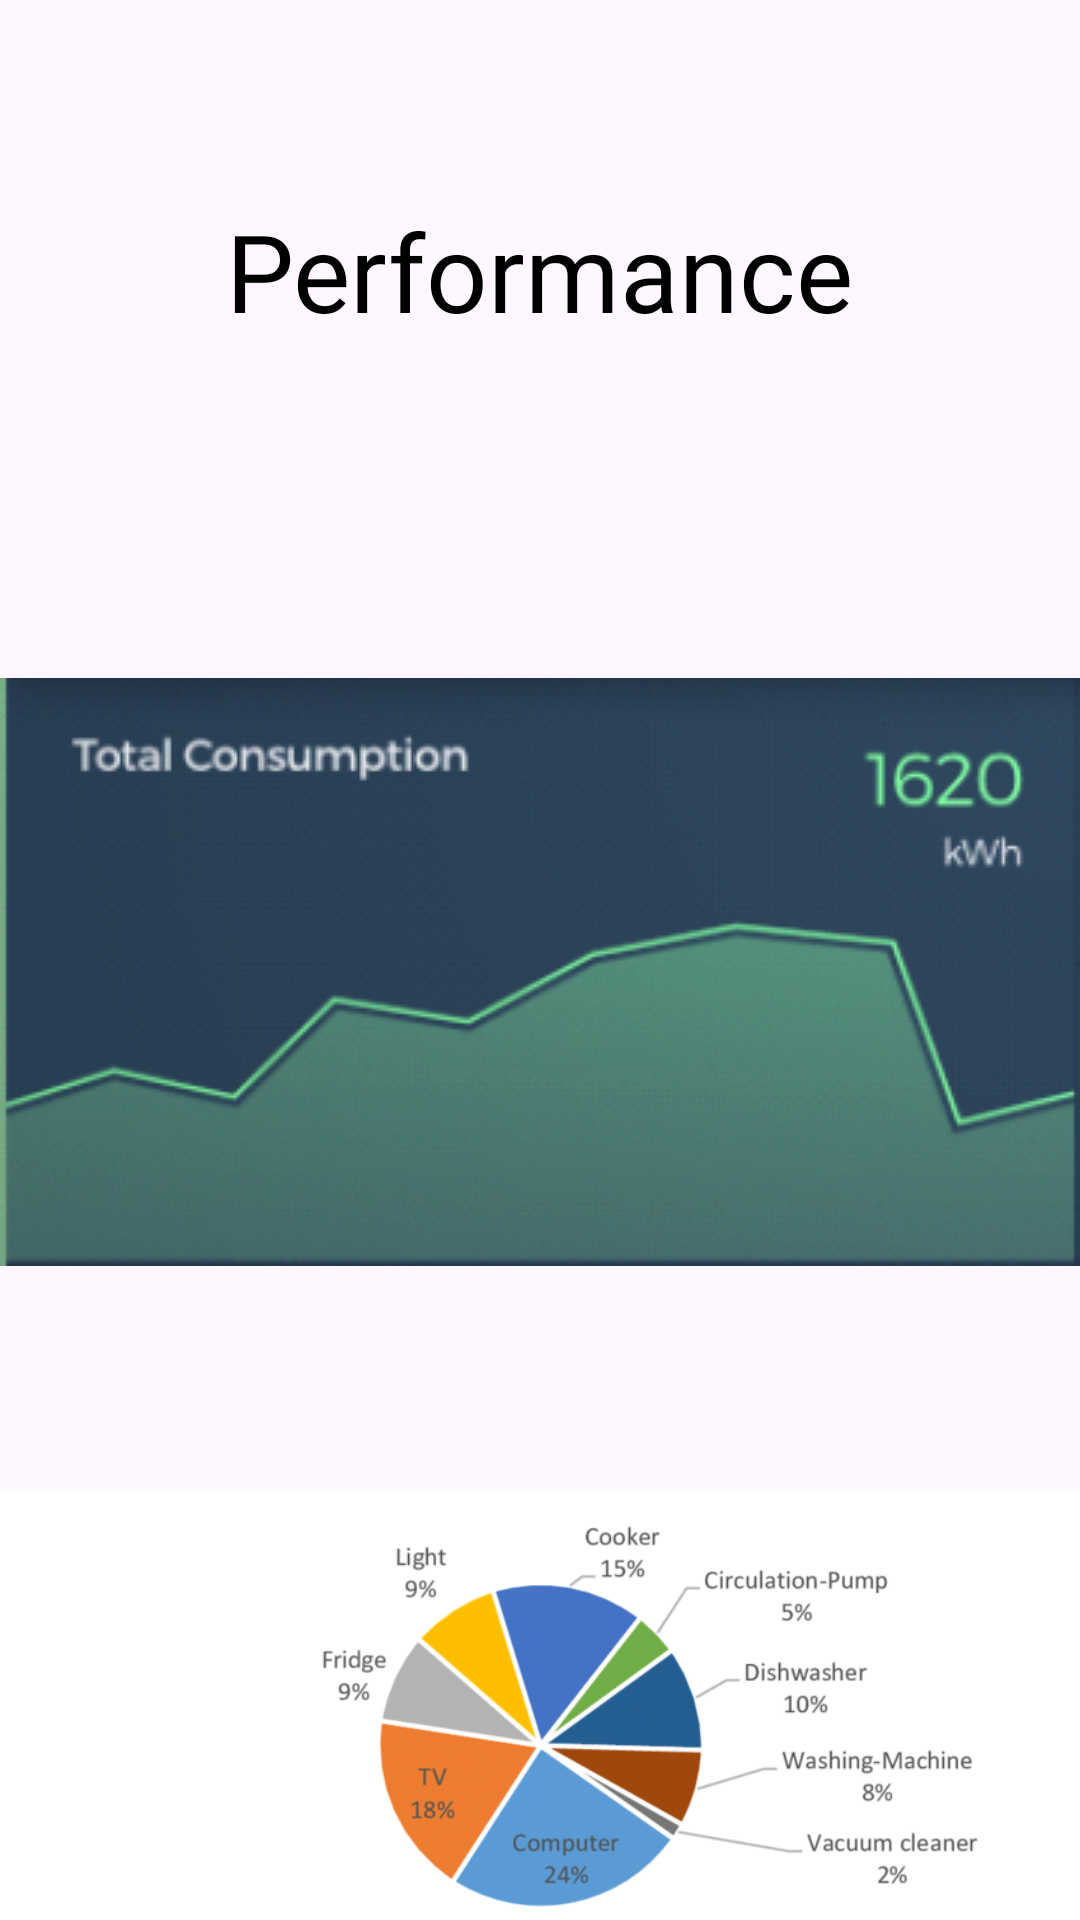

Here is an Android app screen rendered from its layout file. Give the layout XML and the strings, colors and styles it references.
<!-- AndroidManifest.xml: application theme Theme.Nixbees -->
<!-- res/layout/activity_performance.xml -->
<?xml version="1.0" encoding="utf-8"?>
<androidx.constraintlayout.widget.ConstraintLayout xmlns:android="http://schemas.android.com/apk/res/android"
    xmlns:app="http://schemas.android.com/apk/res-auto"
    xmlns:tools="http://schemas.android.com/tools"
    android:id="@+id/main"
    android:layout_width="match_parent"
    android:layout_height="match_parent"
    tools:context=".performanceActivity">

    <TextView
        android:id="@+id/clothTitle"
        android:layout_width="wrap_content"
        android:layout_height="wrap_content"
        android:layout_centerHorizontal="true"
        android:fontFamily="@font/poppins_semibold"
        android:text="Performance"
        android:textColor="@color/black"
        android:textSize="36sp"
        app:layout_constraintBottom_toTopOf="@+id/clothImage"
        app:layout_constraintEnd_toEndOf="parent"
        app:layout_constraintStart_toStartOf="parent"
        app:layout_constraintTop_toTopOf="parent" />

    <ImageView
        android:id="@+id/clothImage"
        android:layout_width="match_parent"
        android:layout_height="288dp"
        android:layout_below="@id/clothTitle"
        android:layout_marginTop="180dp"
        android:src="@drawable/consumption"
        app:layout_constraintTop_toTopOf="parent"
        tools:ignore="MissingConstraints"
        tools:layout_editor_absoluteX="0dp" />

    <ImageView
        android:id="@+id/Image"
        android:layout_width="match_parent"
        android:layout_height="288dp"
        android:layout_below="@id/clothTitle"
        android:src="@drawable/p1"
        app:layout_constraintBottom_toBottomOf="parent"
        app:layout_constraintTop_toBottomOf="@+id/clothImage"
        app:layout_constraintVertical_bias="0.36"
        tools:ignore="MissingConstraints"
        tools:layout_editor_absoluteX="0dp" />

    <Button
        android:id="@+id/back"
        android:layout_width="128dp"
        android:layout_height="wrap_content"
        android:layout_alignParentBottom="true"
        android:layout_centerHorizontal="true"
        android:text="Back"
        app:layout_constraintBottom_toBottomOf="parent"
        app:layout_constraintEnd_toEndOf="parent"
        app:layout_constraintStart_toStartOf="parent"
        app:layout_constraintTop_toBottomOf="@+id/Image"
        tools:ignore="MissingConstraints" />

</androidx.constraintlayout.widget.ConstraintLayout>
<!-- resources referenced by this layout -->
<resources>
  <color name="black">#FF000000</color>
  <!-- drawable consumption: png bitmap (drawable, 108814 bytes) -->
  <!-- drawable p1: png bitmap (drawable, 31583 bytes) -->
  <style name="Theme.Nixbees" parent="Base.Theme.Nixbees" />
  <style name="Base.Theme.Nixbees" parent="Theme.Material3.DayNight.NoActionBar">
          
          
          <item name="colorPrimary">@color/lavender</item>
          <item name="colorPrimaryVariant">@color/lavender</item>
          
          <item name="colorOnPrimary">@color/white</item>
          
          <item name="colorSecondary">@color/teal_200</item>
          <item name="colorSecondaryVariant">@color/teal_700</item>
          <item name="colorOnSecondary">@color/black</item>
          
          <item name="android:statusBarColor">?attr/colorPrimaryVariant</item>
          
      </style>
  <color name="lavender">#8692f7</color>
  <color name="white">#FFFFFFFF</color>
  <color name="teal_200">#FF03DAC5</color>
  <color name="teal_700">#FF018786</color>
</resources>
